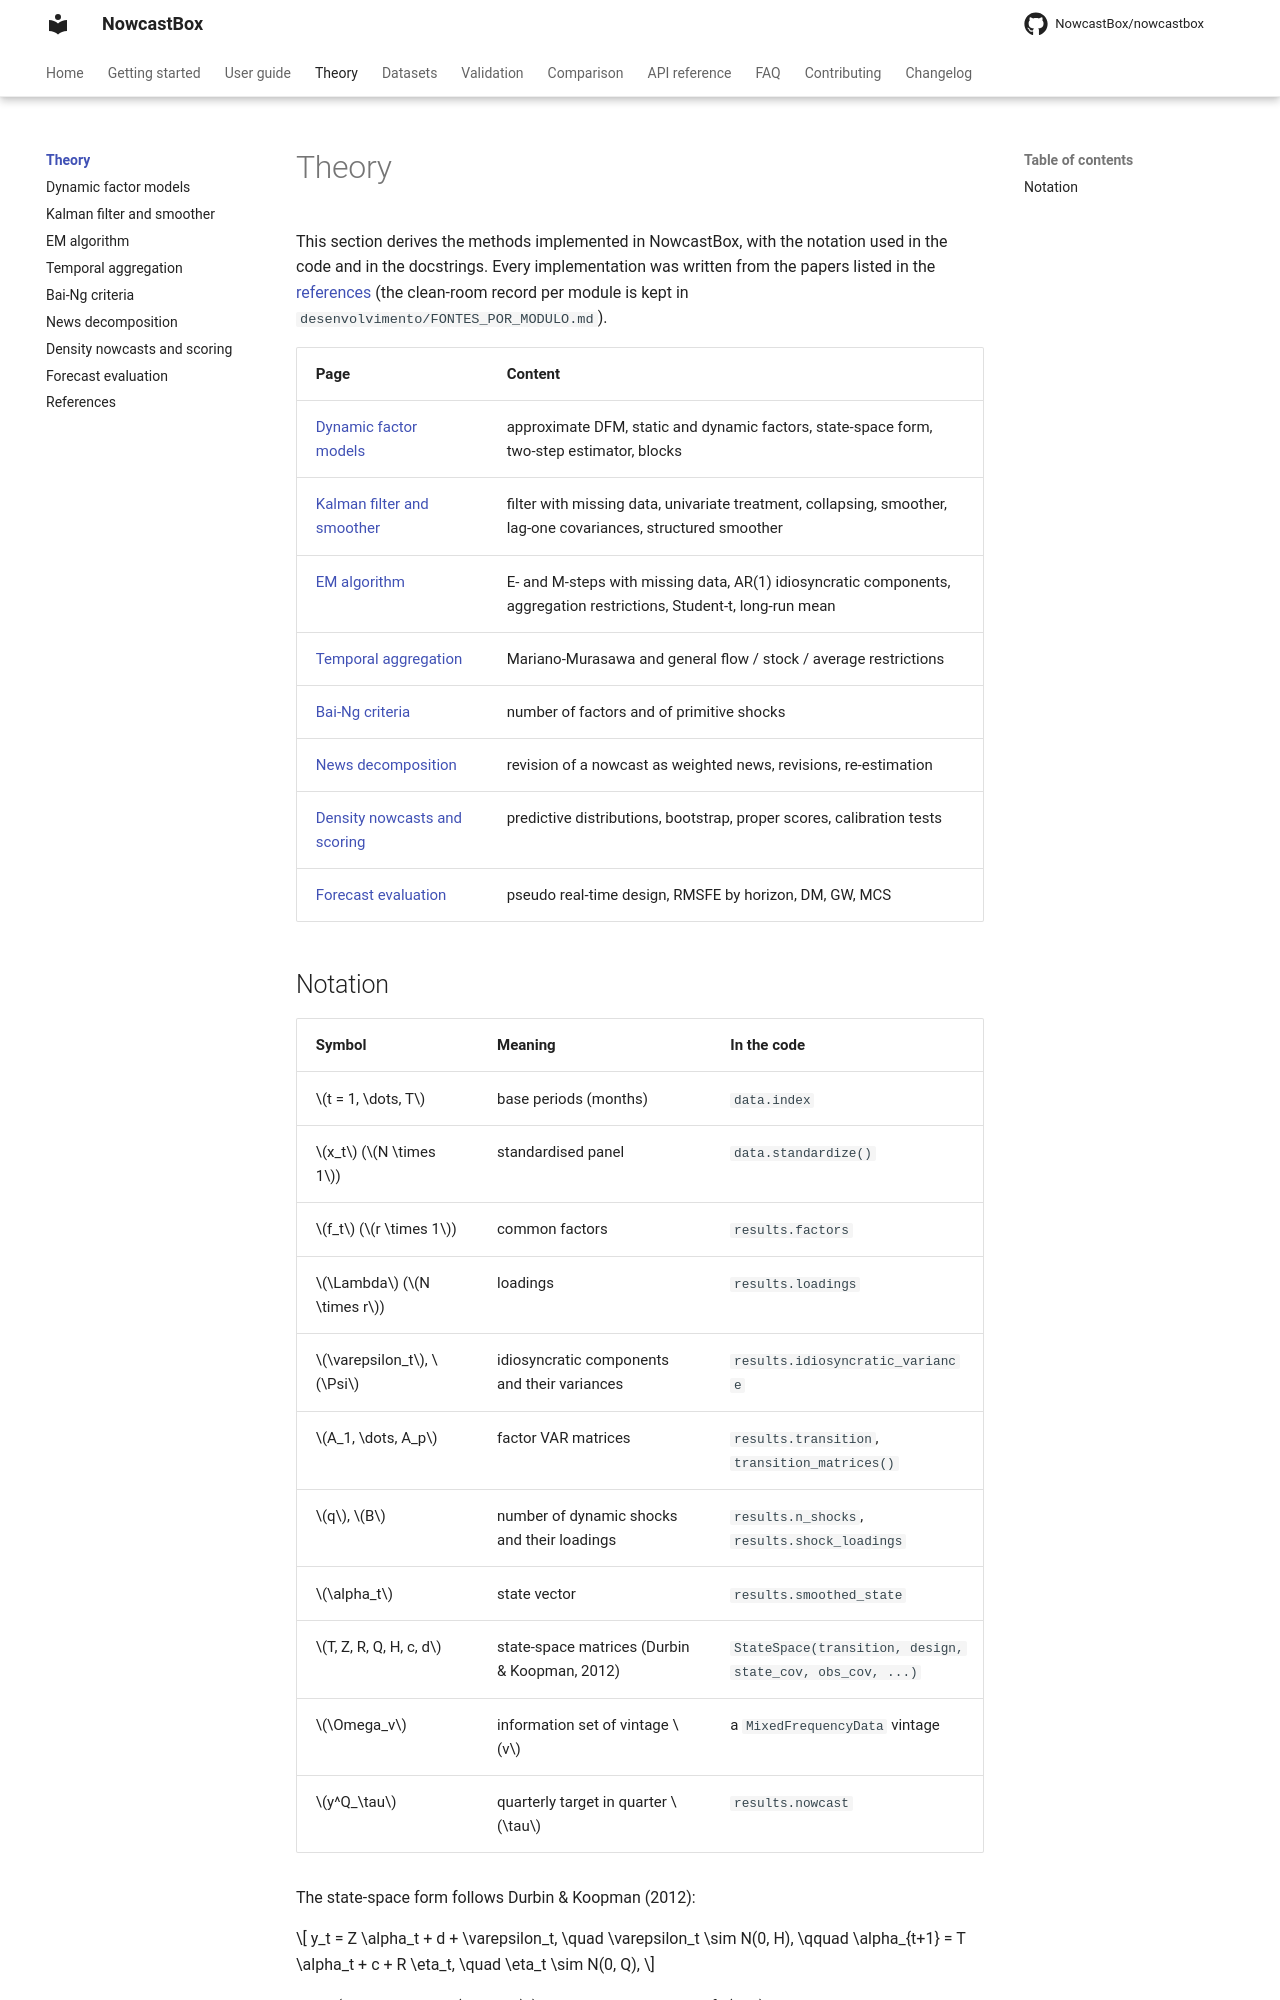

repository: NowcastBox/nowcastbox · page: theory/index.html · generator: mkdocs

# Theory

This section derives the methods implemented in NowcastBox, with the notation used in
the code and in the docstrings. Every implementation was written from the papers listed
in the [references](references.md) (the clean-room record per module is kept in
`desenvolvimento/FONTES_POR_MODULO.md`).

| Page | Content |
|---|---|
| [Dynamic factor models](dfm.md) | approximate DFM, static and dynamic factors, state-space form, two-step estimator, blocks |
| [Kalman filter and smoother](kalman-filter-smoother.md) | filter with missing data, univariate treatment, collapsing, smoother, lag-one covariances, structured smoother |
| [EM algorithm](em-algorithm.md) | E- and M-steps with missing data, AR(1) idiosyncratic components, aggregation restrictions, Student-t, long-run mean |
| [Temporal aggregation](mariano-murasawa.md) | Mariano-Murasawa and general flow / stock / average restrictions |
| [Bai-Ng criteria](bai-ng.md) | number of factors and of primitive shocks |
| [News decomposition](news.md) | revision of a nowcast as weighted news, revisions, re-estimation |
| [Density nowcasts and scoring](density-scoring.md) | predictive distributions, bootstrap, proper scores, calibration tests |
| [Forecast evaluation](forecast-evaluation.md) | pseudo real-time design, RMSFE by horizon, DM, GW, MCS |
